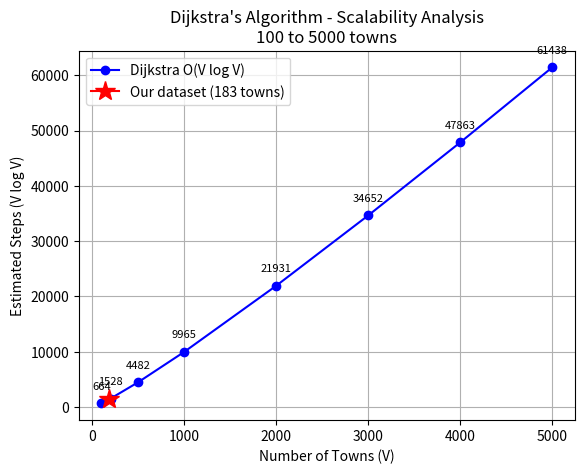

The matplotlib source for this figure:
# Question 10 - Time Complexity Analysis
#Imports mathplotlib
import matplotlib.pyplot as plt

#import math
import math

# Number of towns (V)
towns = [100, 200, 500, 1000, 2000, 3000, 4000, 5000]

# Steps = V * log2(V) for Dijkstra with heapq
steps = [v * math.log2(v) for v in towns]

# Mark our actual dataset
actual_towns = 183
actual_steps = actual_towns * math.log2(actual_towns)

# Plot the main line
plt.plot(towns, steps, color="blue", marker="o", label="Dijkstra O(V log V)")

# Mark our actual dataset with a red dot
plt.plot(actual_towns, actual_steps, color="red", marker="*", 
         markersize=15, label="Our dataset (183 towns)")

# Labels
#Gives the graph a title
plt.title("Dijkstra's Algorithm - Scalability Analysis\n100 to 5000 towns")
#Labels the x-axis
plt.xlabel("Number of Towns (V)")

#Labels the y-axis
plt.ylabel("Estimated Steps (V log V)")

# Add grid and legend
plt.grid(True)
plt.legend()

# Show values on each point
for v, s in zip(towns, steps):
    plt.annotate(f"{int(s)}", (v, s), textcoords="offset points",  xytext=(0, 10), ha="center", fontsize=8)

# Save the graph as an image
plt.savefig("time_complexity_graph.png")
print("Graph saved as time_complexity_graph.png")

#Show the graph
plt.show()
